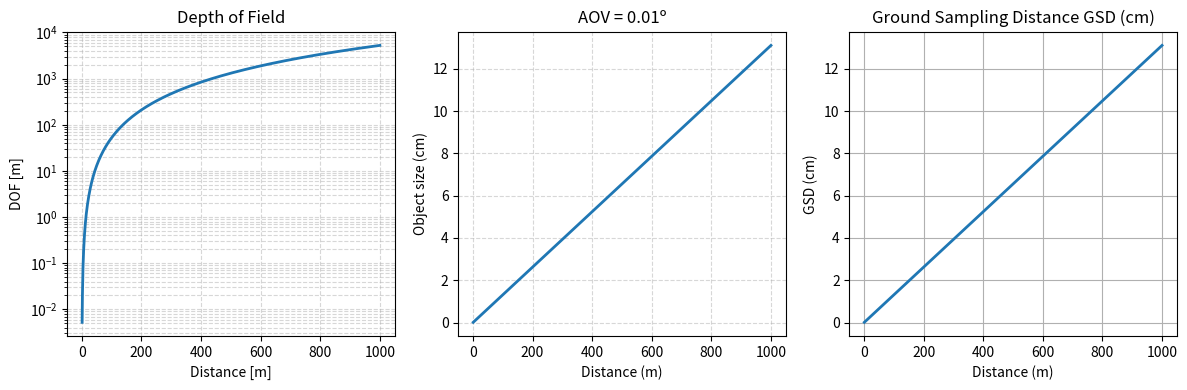

Reproduce this figure in Python.
import numpy as np
import matplotlib.pyplot as plt
#import math

# Sensor parameters
A = (30e-6)**2 # pixel area in m^2
f_number = 2.29 # f-number dod optical system 

'''
Note: f-number is defined as N = f/D, where f:focal distance, and D: lens diamater
Thus if f = 50mm, then f/2.9 = 17.24mm aperture diameter
If f = f/2.0, then f/2.0 = 25mm aperture diameter
How does photon flux change w.r.t to f-number? Answer: It doesn't.
'''

D = 0.1; # lens diameter in m
f = D * f_number # focal distance in m

# Solid angle and etendue
'''
Etendue (G) describes the ability of a source to emit light or the ability 
of an optical system to accept light. For a monochromator, its etendue of accepting light
is a function of the entrance slit area (A) times the solid angle (omega) from
which light is accepted.

The etendue is a limiting factor for the throughput of the monochromator.
A monochromator with smaller A and ? will have smaller etendue.
'''
numericalAperture = 1 / (2 * f_number) # numerical aperture
omega = np.pi * (numericalAperture)**2 # solid angle in steradians
etendue = A * omega # etendue in m^2 sr

# Field of view (FOV), Depth of field (DOF), and Ground Sampling Distance (GSD) 
pixSize = np.sqrt(A) # pixel size; in meters
AoV = 2 * np.degrees(np.arctan(pixSize / (2 * f))) # angle of view in degrees (per pixel)
IFoV = pixSize / f # instantaneous field of view m/degrees

circleConfusion = 2 * pixSize # Circle of confusion
imageHeight = 1; # in meters

distances = np.arange(1, 1001)
DoF = np.zeros_like(distances, dtype=np.float64)
Gr_Sam_Dis = np.zeros_like(distances, dtype=np.float64)
IFoV_distance = np.zeros_like(distances, dtype=np.float64)  

for i, d in enumerate(distances):
    # Depth of field
    DoF[i] = 2 * f_number * circleConfusion * (d / f)**2
    # Ground Sampling Distance (GSD) in meters
    Gr_Sam_Dis[i] = (d * pixSize) / (f * imageHeight);
    # Instantaneous Field of View (IFoV) in meters
    IFoV_distance[i] = 2 * (d * np.tan(np.deg2rad(AoV / 2)))

print(AoV)

# Plotting
# Plotting DOF
plt.figure(figsize=(12, 4))

# Subplot 1: Depth of Field
plt.subplot(1, 3, 1)
plt.plot(distances, DoF, linewidth=2)
plt.title('Depth of Field')
plt.xlabel('Distance [m]')
plt.ylabel('DOF [m]')
plt.grid(True, which='both', linestyle='--', alpha=0.5)
plt.yscale('log')

# Subplot 2: Instantaneous Field of View (IFOV)
plt.subplot(1, 3, 2)
plt.plot(distances, IFoV_distance * 100, linewidth=2)
plt.xlabel('Distance (m)')
plt.ylabel('Object size (cm)')
plt.grid(True, which='both', linestyle='--', alpha=0.5)
plt.title(f'AOV = {AoV:.2f}º')

# Subplot 3: Ground Sampling Distance (GSD)
plt.subplot(1, 3, 3)
plt.plot(distances, Gr_Sam_Dis * 100, linewidth=2)
plt.xlabel('Distance (m)')
plt.ylabel('GSD (cm)')
plt.grid(True)
plt.title('Ground Sampling Distance GSD (cm)')

plt.tight_layout()
plt.show()